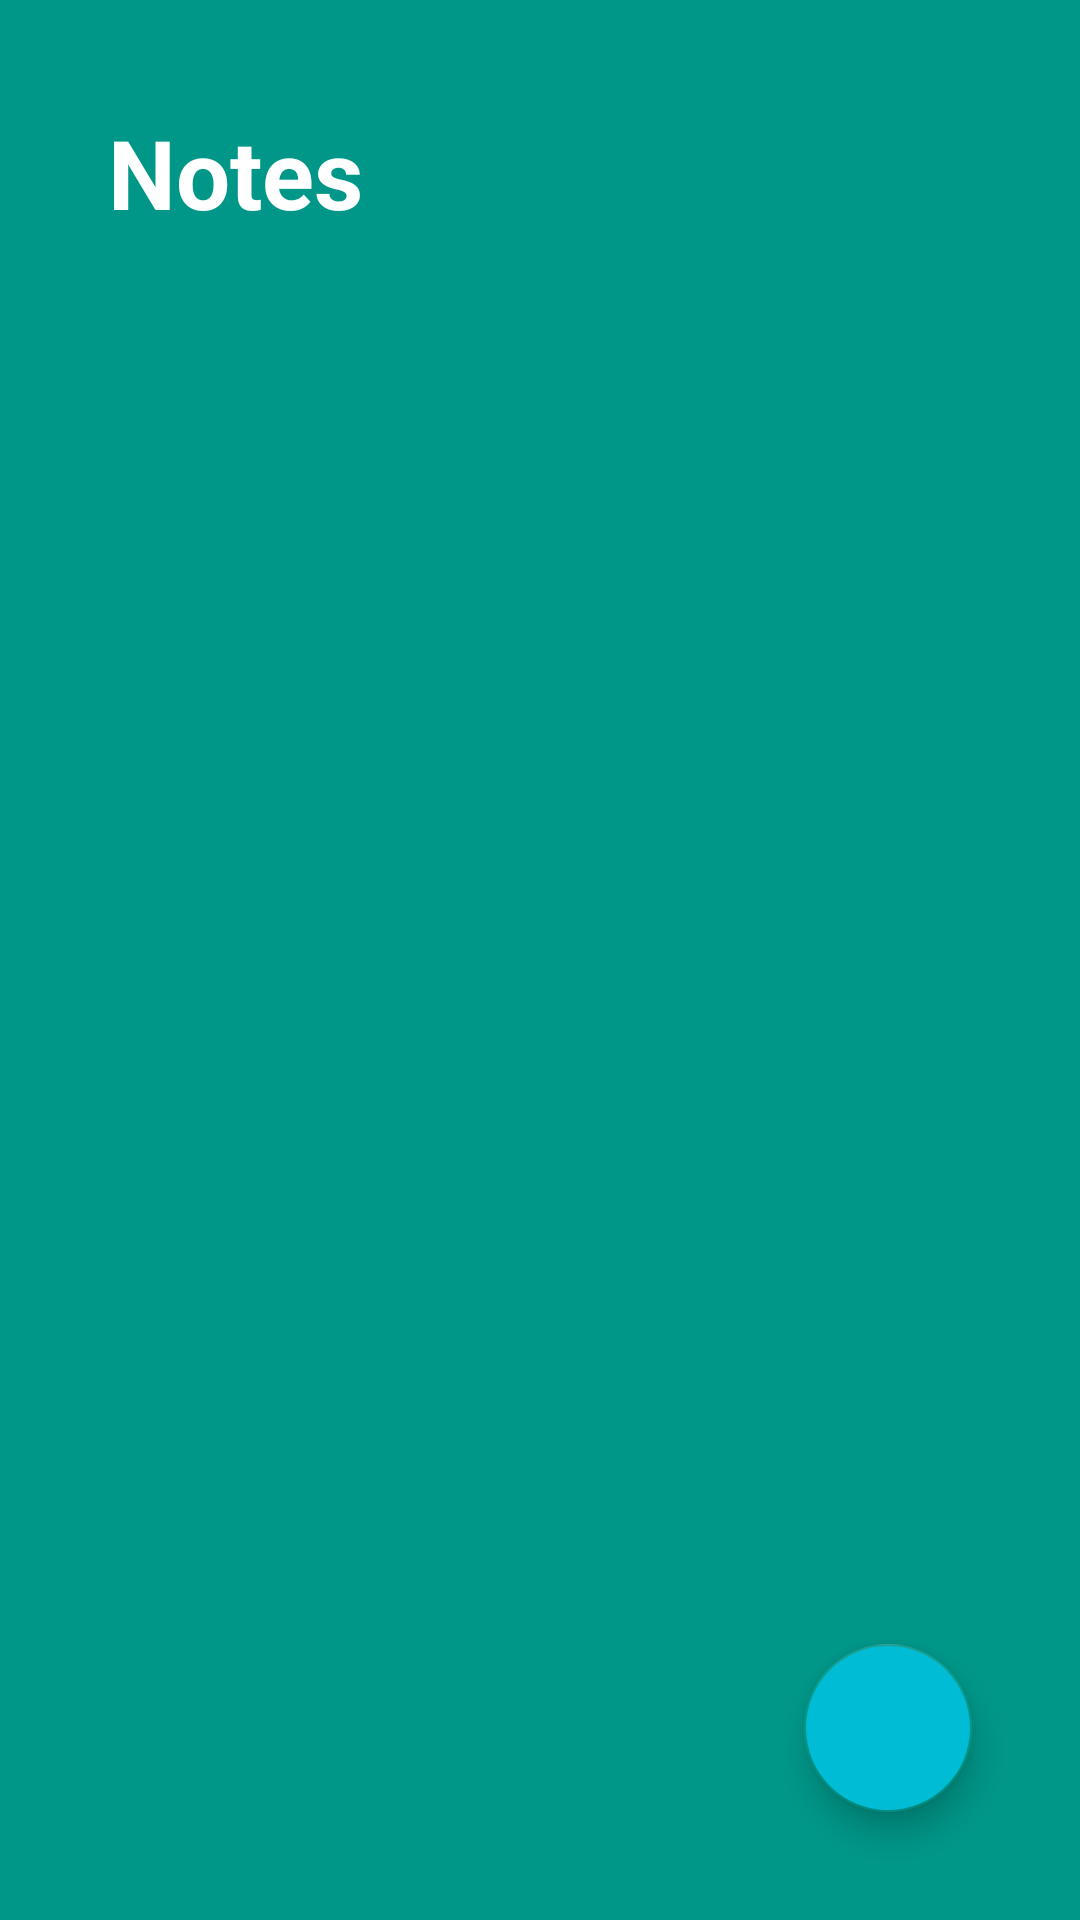

This screen was rendered from an Android layout file. Write that file and the resources it references.
<!-- AndroidManifest.xml: application theme Theme.Notes_MobileApp -->
<!-- res/layout/activity_main.xml -->
<?xml version="1.0" encoding="utf-8"?>
<RelativeLayout xmlns:android="http://schemas.android.com/apk/res/android"
    xmlns:app="http://schemas.android.com/apk/res-auto"
    xmlns:tools="http://schemas.android.com/tools"
    android:id="@+id/main"
    android:layout_width="match_parent"
    android:layout_height="match_parent"
    android:background="@color/my_primary"
    android:padding="20dp"
    tools:context=".MainActivity">

    <RelativeLayout
        android:layout_marginTop="16dp"
        android:layout_marginLeft="16dp"
        android:layout_marginRight="16dp"

        android:layout_width="match_parent"
        android:layout_height="wrap_content"
        android:id="@+id/title_bar_layout">
        <TextView
            android:layout_width="wrap_content"
            android:layout_height="wrap_content"
            android:id="@+id/page_title"
            android:text="Notes"
            android:textSize="32sp"
            android:textColor="@color/white"
            android:textStyle="bold"
            />

        <ImageButton
            android:layout_width="48dp"
            android:layout_height="48dp"
            android:id="@+id/save_note_btn"
            android:src="@drawable/baseline_done_24"
            android:layout_alignParentEnd="true"
            android:layout_centerVertical="true"
            app:tint="@color/white"
            android:background="?selectableItemBackgroundBorderless"
            />

    </RelativeLayout>

    <com.google.android.material.floatingactionbutton.FloatingActionButton
        android:layout_width="wrap_content"
        android:layout_height="wrap_content"
        android:id="@+id/add_note_btn"
        android:backgroundTint="@color/blue"
        android:layout_marginEnd="16dp"
        android:layout_marginBottom="16dp"
        android:layout_alignParentEnd="true"
        android:layout_alignParentBottom="true"
        android:src="@drawable/baseline_add_24"
        />


</RelativeLayout>
<!-- resources referenced by this layout -->
<resources>
  <color name="blue">#00BCD4</color>
  <color name="my_primary">#009688</color>
  <color name="white">#FFFFFFFF</color>
  <style name="Theme.Notes_MobileApp" parent="Base.Theme.Notes_MobileApp" />
  <style name="Base.Theme.Notes_MobileApp" parent="Theme.MaterialComponents.DayNight.DarkActionBar">
          
          
          <item name="colorPrimaryVariant">@color/my_primary</item>
          <item name="colorPrimary">@color/my_primary</item>
          <item name="colorOnPrimary">@color/white</item>
          <item name="colorSecondary">@color/my_primary</item>
          <item name="colorOnSecondary">@color/white</item>
      </style>
</resources>
